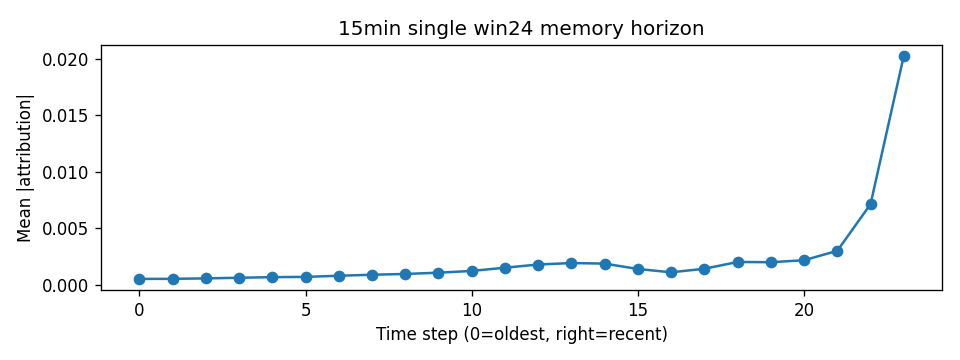

The file beside this chart, header and first rows:
step, mean_abs_attr
0, 0.0005328
1, 0.0005408
2, 0.0005788
3, 0.0006358
4, 0.0006898
5, 0.0007112
6, 0.0008134
7, 0.0009015
8, 0.0009721
9, 0.001082
10, 0.001241
11, 0.001523
12, 0.001807
13, 0.001936
14, 0.001886
15, 0.00141
16, 0.001118
17, 0.00143
18, 0.002033
19, 0.002009
20, 0.002187
21, 0.003017
22, 0.007143
23, 0.02025
